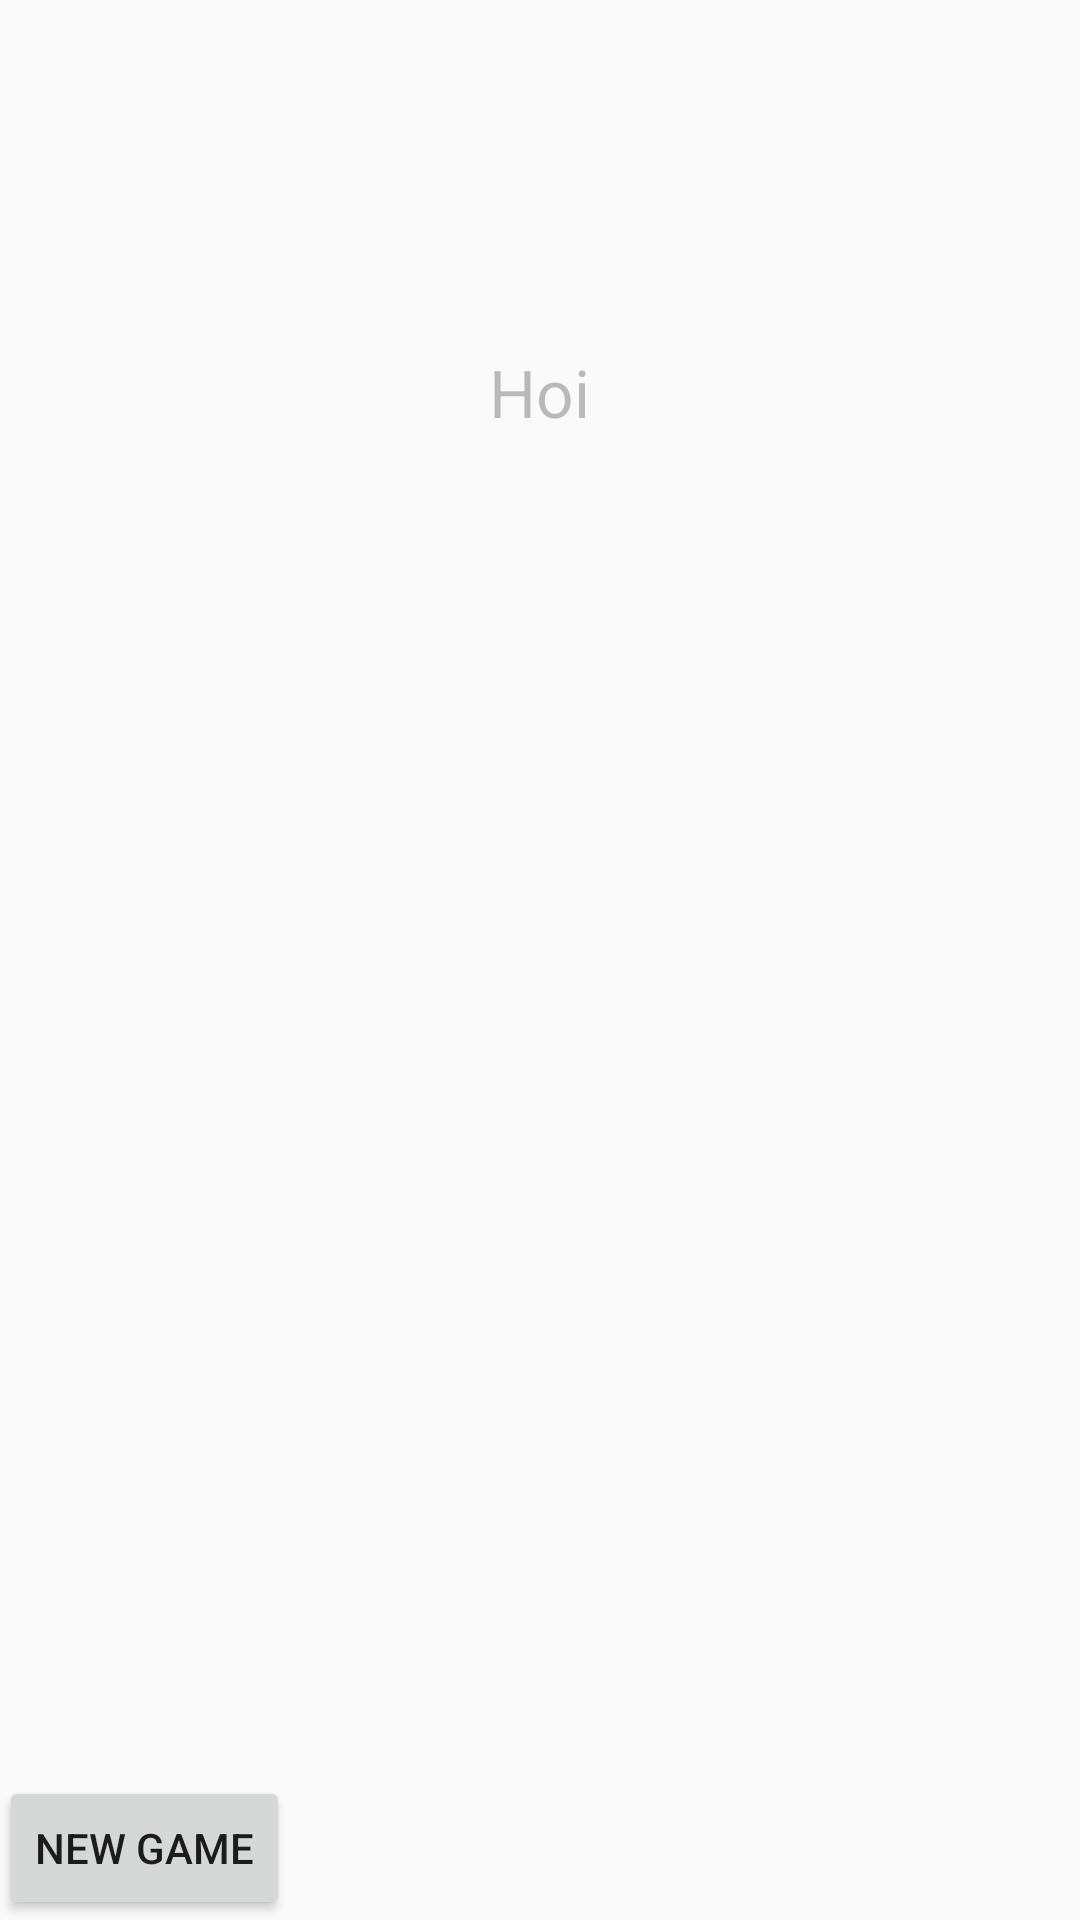

This screen was rendered from an Android layout file. Write that file and the resources it references.
<!-- AndroidManifest.xml: application theme Theme.AppCompat.Light.NoActionBar -->
<!-- res/layout/activity_game_over.xml -->
<?xml version="1.0" encoding="utf-8"?>
<RelativeLayout xmlns:android="http://schemas.android.com/apk/res/android"
    xmlns:tools="http://schemas.android.com/tools"
    android:layout_width="match_parent"
    android:layout_height="match_parent"
    android:paddingBottom="@dimen/activity_vertical_margin"
    android:paddingLeft="@dimen/activity_horizontal_margin"
    android:paddingRight="@dimen/activity_horizontal_margin"
    android:paddingTop="@dimen/activity_vertical_margin"
    tools:context="com.example.dennis.studlife.GameOverActivity">

    <TextView
        android:layout_width="wrap_content"
        android:layout_height="wrap_content"
        android:textAppearance="?android:attr/textAppearanceLarge"
        android:text="Hoi"
        android:id="@+id/textView"
        android:layout_marginTop="116dp"
        android:layout_alignParentTop="true"
        android:layout_centerHorizontal="true"
        android:enabled="false"/>

    <Button
        android:layout_width="wrap_content"
        android:layout_height="wrap_content"
        android:text="New Game"
        android:id="@+id/button"
        android:layout_alignParentBottom="true"
        android:layout_alignParentLeft="true"
        android:layout_alignParentStart="true"
        android:onClick="newGame"/>
</RelativeLayout>
<!-- resources referenced by this layout -->
<resources>

</resources>
